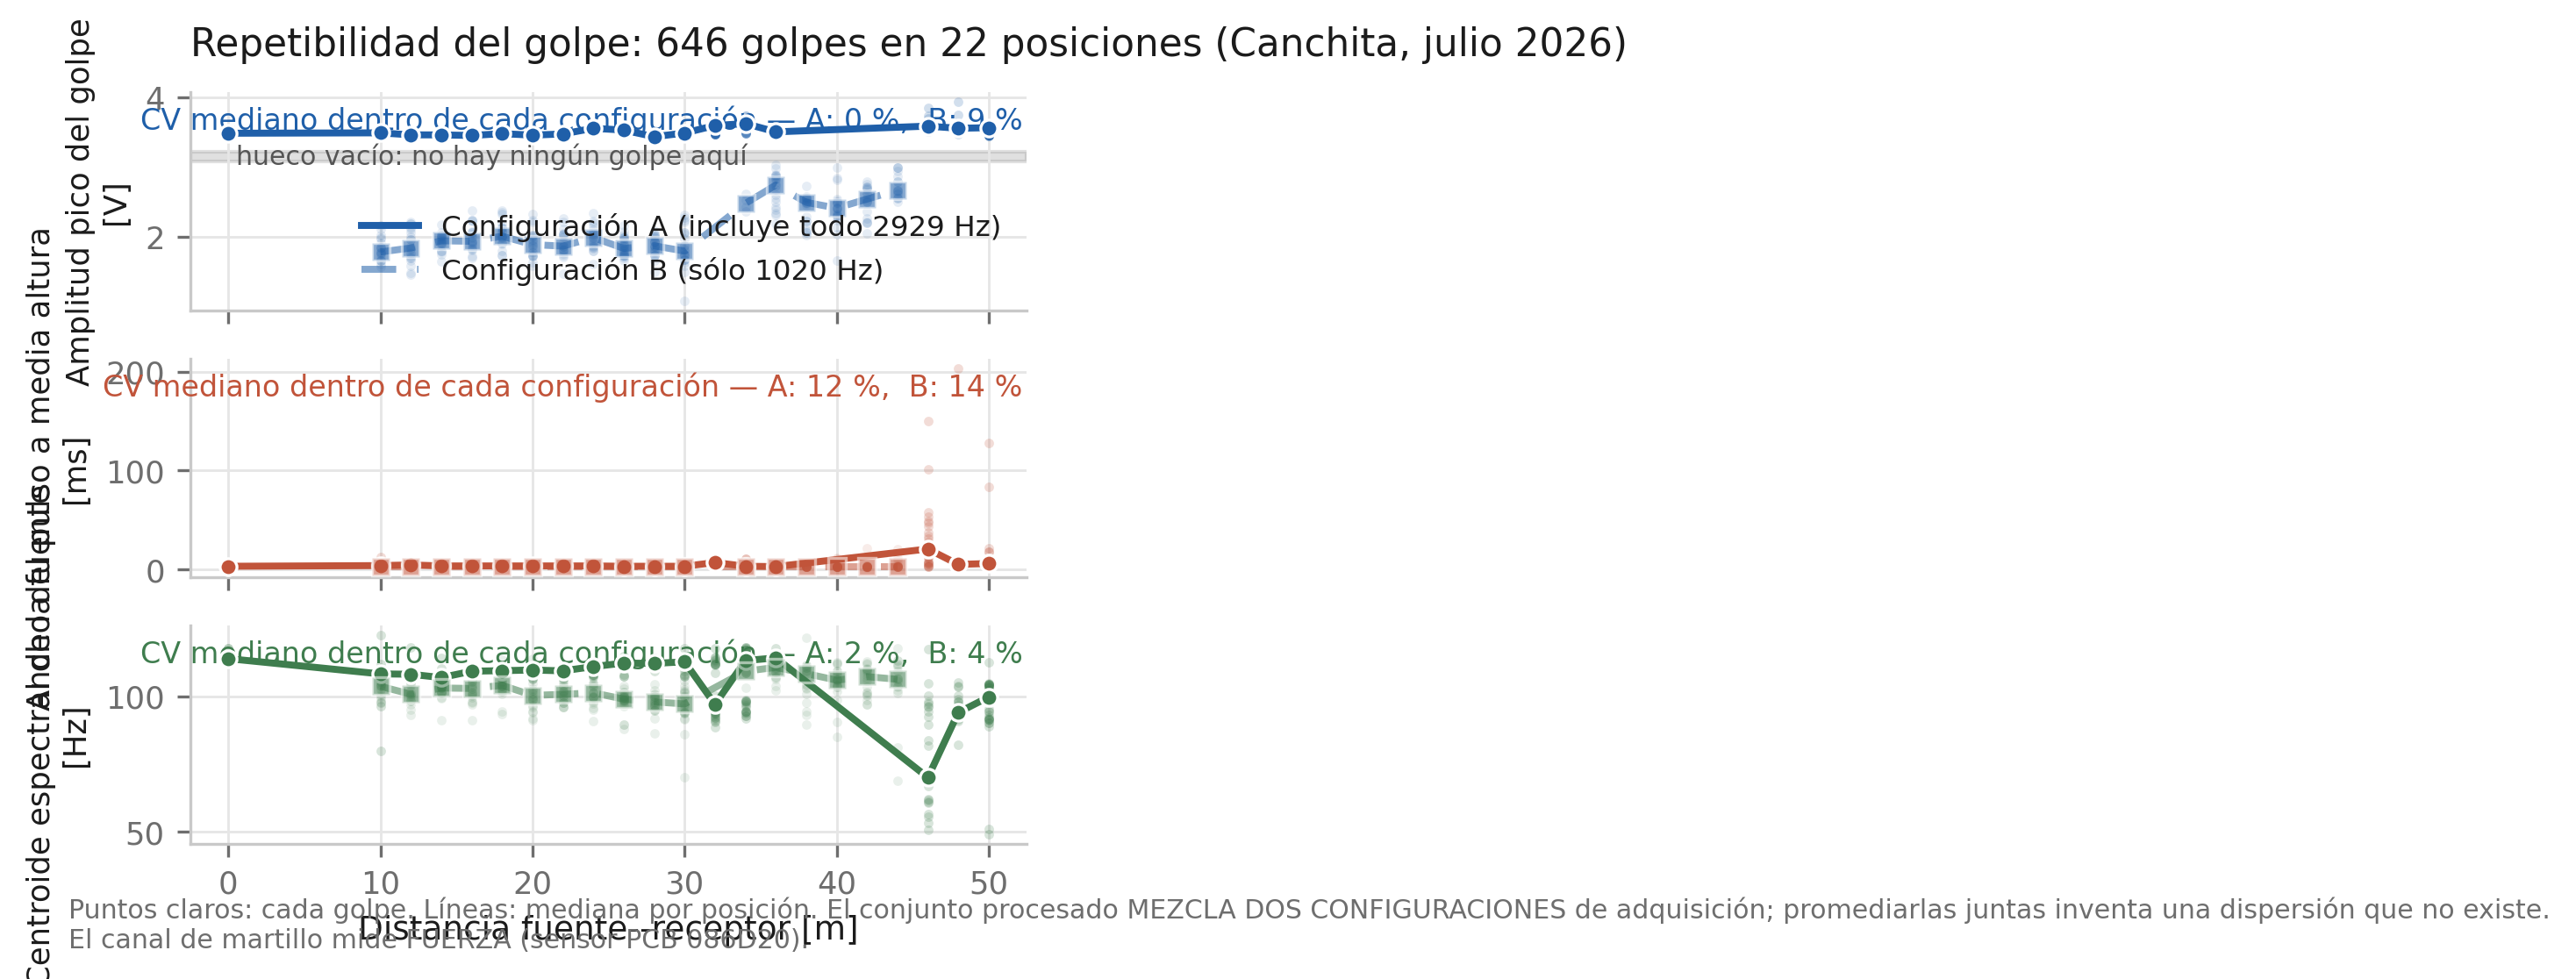

The table this chart was drawn from, first rows:
distancia_m, archivo, fs_hz, pico_v, ancho_s, centroide_hz
0.0, 000m_muestra_20260703_120505_001_start_1…, 2929, 3.513, 0.002731, 117.6
0.0, 000m_muestras34metros_20260703_155153_00…, 2929, 3.489, 0.002731, 117.5
0.0, 000m_muestras34metros_20260703_155153_00…, 2929, 3.487, 0.003073, 114.2
0.0, 000m_muestras34metros_20260703_155153_00…, 2929, 3.469, 0.003073, 114.5
0.0, 000m_muestras34metros_20260703_155153_00…, 2929, 3.484, 0.003073, 113.1
0.0, 000m_muestras34metros_20260703_155153_00…, 2929, 3.484, 0.003073, 113.2
0.0, 000m_muestras34metros_20260703_155153_00…, 2929, 3.484, 0.003073, 113.5
0.0, 000m_muestras34metros_20260703_155153_00…, 2929, 3.484, 0.003073, 113.5
10.0, 010m_muestra10_20_20260708_201109_001_st…, 1020, 2.109, 0.002941, 105.3
10.0, 010m_muestra10_20_20260708_201109_002_st…, 1020, 1.691, 0.003922, 103.8
10.0, 010m_muestra10_20_20260708_201109_003_st…, 1020, 1.575, 0.003922, 96.4
10.0, 010m_muestra10_20_20260708_201109_004_st…, 1020, 1.664, 0.002941, 100.4
10.0, 010m_muestra10_20_20260708_201109_005_st…, 1020, 1.849, 0.003922, 104.3
10.0, 010m_muestra10_20_20260708_201109_006_st…, 1020, 2.023, 0.002941, 104.6
10.0, 010m_muestra10_20_20260708_201109_008_st…, 1020, 1.816, 0.002941, 102.8
10.0, 010m_muestra10_20_20260708_201109_009_st…, 1020, 1.604, 0.002941, 96.43
10.0, 010m_muestra10_20_20260708_201109_010_st…, 1020, 1.765, 0.002941, 103.8
10.0, 010m_muestra10_20_20260708_201109_011_st…, 1020, 1.843, 0.002941, 108.2
10.0, 010m_muestra10_20_20260708_201109_012_st…, 1020, 1.741, 0.002941, 99.82
10.0, 010m_muestra10_20_20260708_201109_013_st…, 1020, 1.851, 0.002941, 102.6
10.0, 010m_muestra10_20_20260708_201109_014_st…, 1020, 1.906, 0.002941, 103.6
10.0, 010m_muestra10_20_20260708_201109_015_st…, 1020, 1.771, 0.002941, 98.99
10.0, 010m_muestra10_20_20260708_201109_016_st…, 1020, 1.981, 0.002941, 103.9
10.0, 010m_muestra10_20_20260708_201109_017_st…, 1020, 1.977, 0.002941, 106.7
10.0, 010m_muestra10_20_20260708_201109_018_st…, 1020, 2.156, 0.002941, 110.4
10.0, 010m_muestra10_20_20260708_201109_019_st…, 1020, 1.781, 0.003922, 106.1
10.0, 010m_muestra10_20_20260708_201109_020_st…, 1020, 1.769, 0.002941, 98
10.0, 010m_muestra10_20_20260708_201109_021_st…, 1020, 1.654, 0.003922, 97.65
10.0, 010m_muestra10_20_20260708_201109_022_ac…, 1020, 1.654, 0.003922, 97.65
10.0, 010m_muestras10_20260703_181003_001_star…, 2929, 3.497, 0.004438, 105.4
10.0, 010m_muestras10_20260703_181003_002_star…, 2929, 3.491, 0.006487, 122.5
10.0, 010m_muestras10_20260703_181003_003_star…, 2929, 3.488, 0.003414, 108.2
10.0, 010m_muestras10_20260703_181003_004_star…, 2929, 3.485, 0.003414, 108.3
10.0, 010m_muestras10_20260703_181003_005_star…, 2929, 3.54, 0.01263, 79.81
10.0, 010m_muestras10_20260703_181003_006_star…, 2929, 3.503, 0.003756, 106.3
10.0, 010m_muestras10_20260703_181003_007_star…, 2929, 3.49, 0.003414, 111.9
10.0, 010m_muestras10_20260703_181003_008_star…, 2929, 3.489, 0.003756, 106.3
10.0, 010m_muestras10_20260703_181003_009_star…, 2929, 3.491, 0.004097, 106.9
10.0, 010m_muestras10_20260703_181003_010_star…, 2929, 3.482, 0.003414, 108.6
10.0, 010m_muestras10_20260703_181003_011_actu…, 2929, 3.482, 0.003414, 108.6
12.0, 012m_muestra12_20_20260708_195724_001_st…, 1020, 1.692, 0.002941, 93.06
12.0, 012m_muestra12_20_20260708_195724_002_st…, 1020, 1.82, 0.002941, 101.7
12.0, 012m_muestra12_20_20260708_195724_003_st…, 1020, 1.963, 0.002941, 103.9
12.0, 012m_muestra12_20_20260708_195724_004_st…, 1020, 1.958, 0.002941, 104
12.0, 012m_muestra12_20_20260708_195724_005_st…, 1020, 1.702, 0.002941, 98.3
12.0, 012m_muestra12_20_20260708_195724_006_st…, 1020, 2.117, 0.002941, 105.1
12.0, 012m_muestra12_20_20260708_195724_007_st…, 1020, 2.217, 0.002941, 109
12.0, 012m_muestra12_20_20260708_195724_008_st…, 1020, 1.863, 0.003922, 100.5
12.0, 012m_muestra12_20_20260708_195724_009_st…, 1020, 2.055, 0.002941, 105.4
12.0, 012m_muestra12_20_20260708_195724_010_st…, 1020, 1.776, 0.003922, 98.88
12.0, 012m_muestra12_20_20260708_195724_011_st…, 1020, 1.997, 0.002941, 104.7
12.0, 012m_muestra12_20_20260708_195724_012_st…, 1020, 1.763, 0.002941, 100.7
12.0, 012m_muestra12_20_20260708_195724_013_st…, 1020, 2.134, 0.002941, 107.6
12.0, 012m_muestra12_20_20260708_195724_014_st…, 1020, 1.451, 0.002941, 100.2
12.0, 012m_muestra12_20_20260708_195724_015_st…, 1020, 1.48, 0.002941, 95.12
12.0, 012m_muestra12_20_20260708_195724_016_st…, 1020, 1.583, 0.003922, 96.92
12.0, 012m_muestra12_20_20260708_195724_017_st…, 1020, 1.656, 0.003922, 98.32
12.0, 012m_muestra12_20_20260708_195724_018_st…, 1020, 1.721, 0.002941, 99.93
12.0, 012m_muestra12_20_20260708_195724_019_st…, 1020, 1.839, 0.002941, 100.7
12.0, 012m_muestra12_20_20260708_195724_020_st…, 1020, 2.185, 0.002941, 109.1
... 586 more rows
